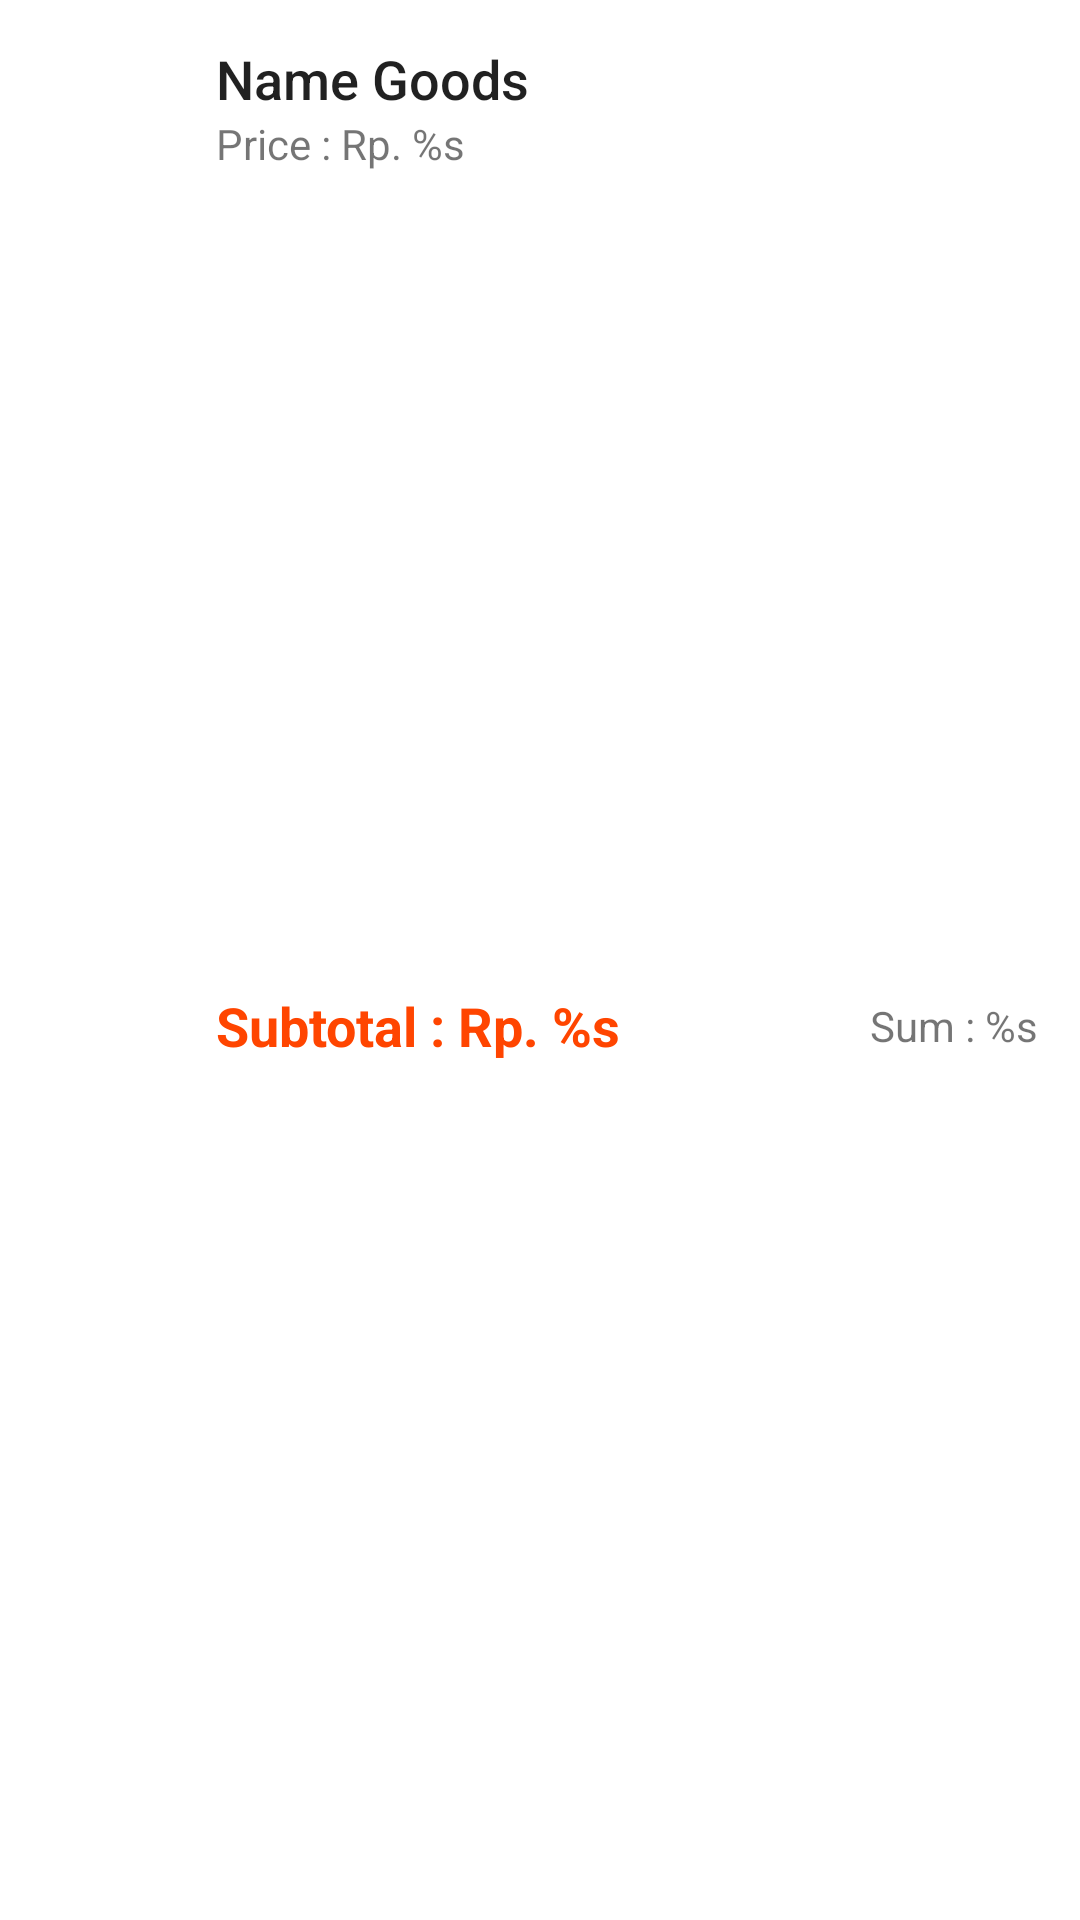

Write the Android layout XML for this screen, with the resource values it uses.
<!-- AndroidManifest.xml: application theme AppTheme -->
<!-- res/layout/list_detail_penjualan.xml -->
<?xml version="1.0" encoding="utf-8"?>
<android.support.constraint.ConstraintLayout xmlns:android="http://schemas.android.com/apk/res/android"
    xmlns:app="http://schemas.android.com/apk/res-auto"
    android:layout_width="match_parent"
    android:layout_height="wrap_content"
    android:background="@color/colorWhite"
    android:clickable="true"
    android:focusable="true"
    android:padding="14dp">

    <ImageView
        android:id="@+id/iconDetailPembeli"
        android:layout_width="50dp"
        android:layout_height="50dp"
        android:contentDescription="@string/app_name"
        app:layout_constraintStart_toStartOf="parent"
        app:layout_constraintTop_toTopOf="parent" />

    <TextView
        android:id="@+id/tvTitleBahanPembeli"
        android:layout_width="0dp"
        android:layout_height="wrap_content"
        android:paddingStart="8dp"
        android:paddingEnd="0dp"
        android:text="@string/title_jadi"
        android:textAppearance="@style/TextAppearance.AppCompat.Title"
        android:textSize="18sp"
        app:layout_constraintLeft_toRightOf="@+id/iconDetailPembeli"
        app:layout_constraintRight_toRightOf="parent"
        app:layout_constraintTop_toTopOf="parent" />

    <TextView
        android:id="@+id/tvHargaBahanPembeli"
        android:layout_width="0dp"
        android:layout_height="wrap_content"
        android:paddingStart="8dp"
        android:paddingEnd="0dp"
        android:text="@string/harga_bahan_detail"
        app:layout_constraintEnd_toEndOf="parent"
        app:layout_constraintStart_toEndOf="@+id/iconDetailPembeli"
        app:layout_constraintTop_toBottomOf="@+id/tvTitleBahanPembeli" />

    <TextView
        android:id="@+id/tvSubTotalPembeli"
        android:layout_width="wrap_content"
        android:layout_height="wrap_content"
        android:paddingStart="8dp"
        android:paddingEnd="0dp"
        android:text="@string/subtotal_bahan_detail"
        android:textColor="@color/colorAccent"
        android:textSize="18sp"
        android:textStyle="bold"
        app:layout_constraintBottom_toBottomOf="parent"
        app:layout_constraintStart_toEndOf="@+id/iconDetailPembeli"
        app:layout_constraintTop_toBottomOf="@+id/tvHargaBahanPembeli" />

    <TextView
        android:id="@+id/tvJmlhPembeli"
        android:layout_width="wrap_content"
        android:layout_height="wrap_content"
        android:text="@string/jumlah_bahan_detail"
        app:layout_constraintBottom_toBottomOf="parent"
        app:layout_constraintEnd_toEndOf="parent"
        app:layout_constraintTop_toBottomOf="@+id/tvHargaBahanPembeli" />

</android.support.constraint.ConstraintLayout>
<!-- resources referenced by this layout -->
<resources>
  <color name="colorAccent">#FF4500</color>
  <color name="colorWhite">#FFFFFF</color>
  <string name="app_name">Batubata Apps</string>
  <string name="harga_bahan_detail">Price : Rp. %s</string>
  <string name="jumlah_bahan_detail">Sum : %s</string>
  <string name="subtotal_bahan_detail">Subtotal : Rp. %s</string>
  <string name="title_jadi">Name Goods</string>
  <style name="AppTheme" parent="Theme.AppCompat.Light.NoActionBar">
          
          <item name="colorPrimary">@color/colorPrimary</item>
          <item name="colorPrimaryDark">@color/colorPrimaryDark</item>
          <item name="colorAccent">@color/colorAccent</item>
  
          <item name="android:colorBackground">@color/colorWhite</item>
          <item name="android:textColorPrimary">@color/greyPrimary</item>
          <item name="android:textColorSecondary">@color/greySecondary</item>
  
          <item name="android:actionOverflowButtonStyle">@style/AppTheme.Overflow</item>
          <item name="android:windowContentTransitions">true</item>
      </style>
  <color name="colorPrimary">#CD5C5C</color>
  <color name="colorPrimaryDark">#8B0000</color>
  <color name="greyPrimary">#DE000000</color>
  <color name="greySecondary">#8B000000</color>
  <style name="AppTheme.Overflow" parent="Base.Widget.AppCompat.ActionButton.Overflow">
          <item name="android:padding">0dp</item>
          <item name="android:tint">@android:color/white</item>
      </style>
</resources>
